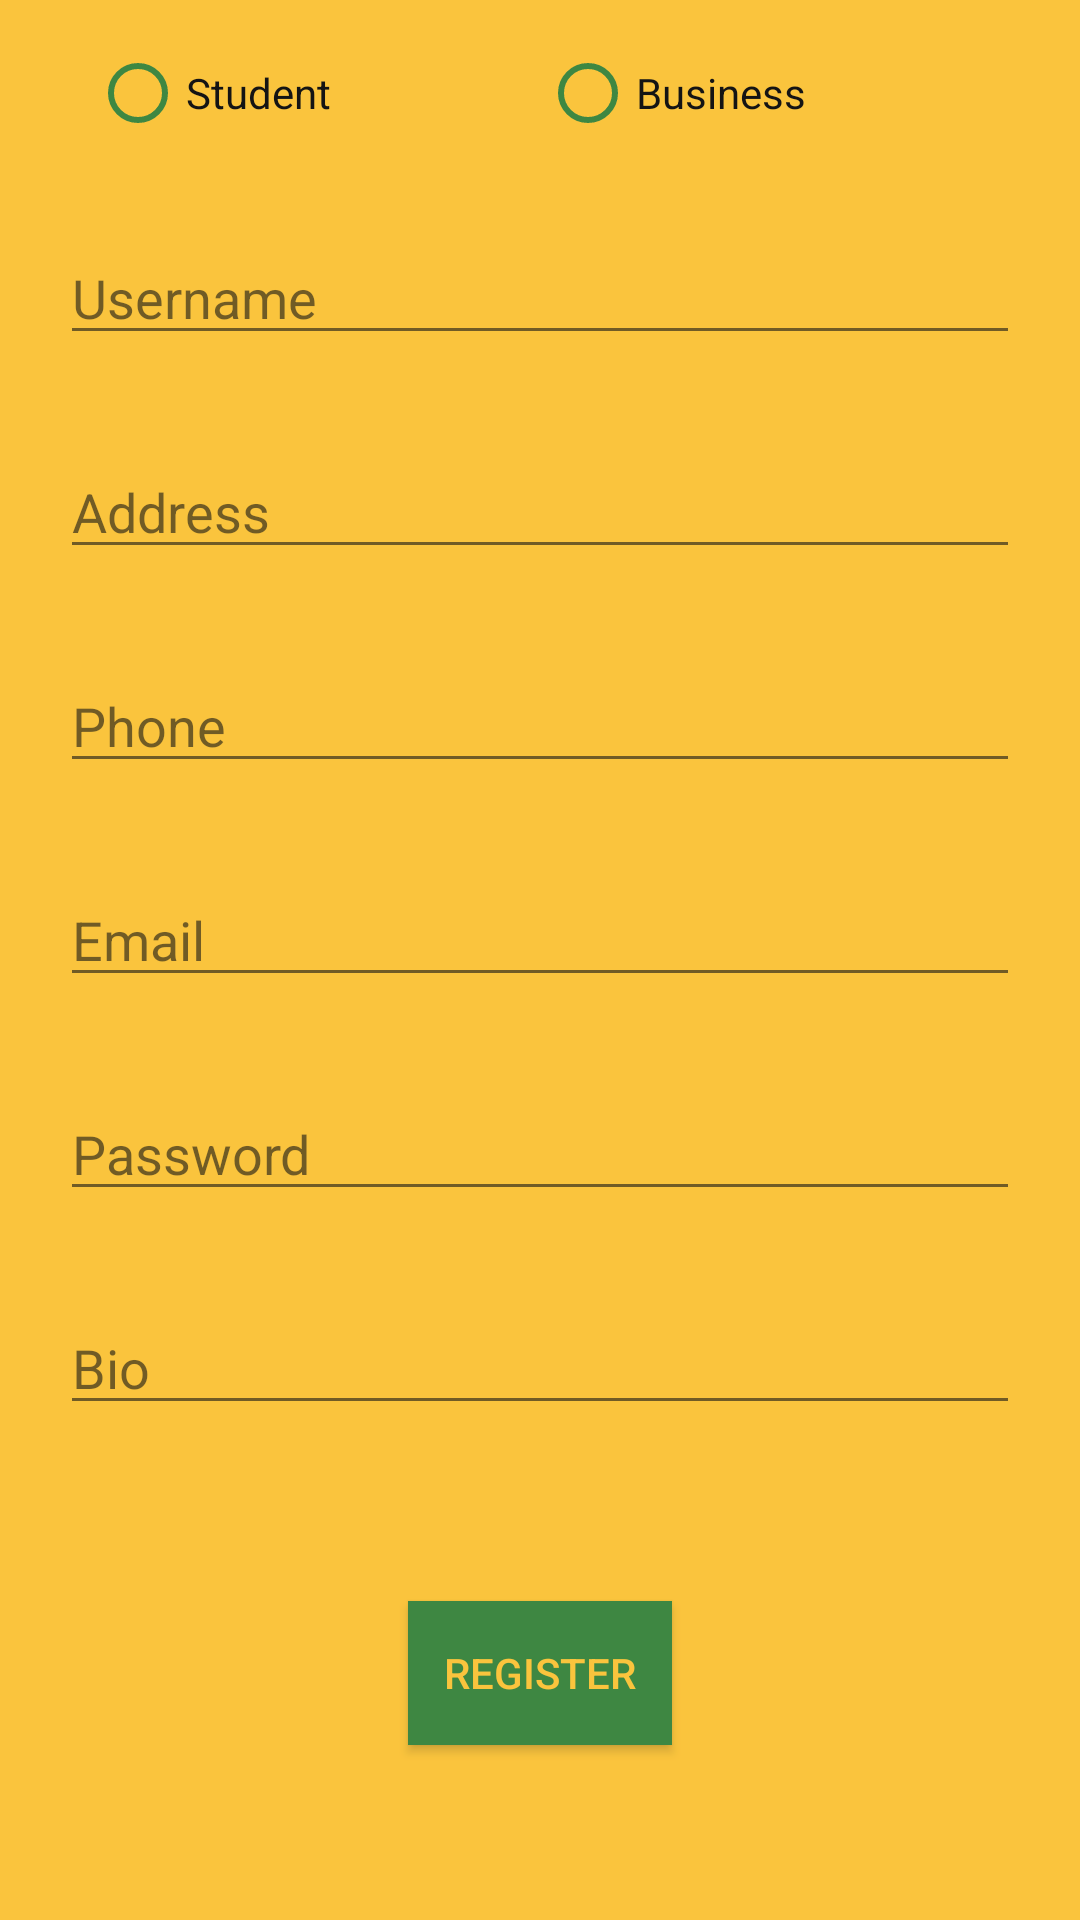

Android layout source for this screen:
<!-- AndroidManifest.xml: application theme AppTheme -->
<!-- res/layout/content_register.xml -->
<?xml version="1.0" encoding="utf-8"?>
<ScrollView xmlns:android="http://schemas.android.com/apk/res/android"
    android:id="@+id/scrollView"
    android:layout_width="match_parent"
    android:layout_height="match_parent"
    android:fillViewport="true">

    <android.support.constraint.ConstraintLayout xmlns:android="http://schemas.android.com/apk/res/android"
        xmlns:app="http://schemas.android.com/apk/res-auto"
        xmlns:tools="http://schemas.android.com/tools"
        android:layout_width="match_parent"
        android:layout_height="match_parent"
        android:alpha="0.92"
        android:background="@color/colorAccent">

        <RadioGroup
            android:id="@+id/radioGroupBusiness"
            android:layout_width="match_parent"
            android:layout_height="wrap_content"
            android:layout_marginLeft="30dp"
            android:layout_marginTop="15dp"
            android:layout_marginRight="30dp"
            android:layout_marginBottom="15dp"
            android:gravity="center"
            android:orientation="horizontal"
            app:layout_constraintEnd_toEndOf="parent"
            app:layout_constraintStart_toStartOf="parent"
            app:layout_constraintTop_toTopOf="parent">

            <RadioButton
                android:id="@+id/radioStudent"
                android:layout_width="match_parent"
                android:layout_height="wrap_content"
                android:layout_weight="1"
                android:buttonTint="@color/colorPrimary"
                android:text="@string/student" />

            <RadioButton
                android:id="@+id/radioBusiness"
                android:layout_width="match_parent"
                android:layout_height="wrap_content"
                android:layout_weight="1"
                android:buttonTint="@color/colorPrimary"
                android:text="@string/business" />
        </RadioGroup>

        <EditText
            android:id="@+id/etNewUsername"
            android:layout_width="match_parent"
            android:layout_height="wrap_content"
            android:layout_marginStart="20dp"
            android:layout_marginTop="30dp"
            android:layout_marginEnd="20dp"
            android:hint="@string/username"
            app:layout_constraintEnd_toEndOf="parent"
            app:layout_constraintStart_toStartOf="parent"
            app:layout_constraintTop_toBottomOf="@id/radioGroupBusiness" />

        <EditText
            android:id="@+id/etAddress"
            android:layout_width="match_parent"
            android:layout_height="wrap_content"
            android:layout_marginStart="20dp"
            android:layout_marginTop="30dp"
            android:layout_marginEnd="20dp"
            android:hint="@string/address"
            app:layout_constraintEnd_toEndOf="parent"
            app:layout_constraintStart_toStartOf="parent"
            app:layout_constraintTop_toBottomOf="@id/etNewUsername" />

        <EditText
            android:id="@+id/etPhone"
            android:layout_width="match_parent"
            android:layout_height="wrap_content"
            android:layout_marginStart="20dp"
            android:layout_marginTop="30dp"
            android:layout_marginEnd="20dp"
            android:hint="@string/phone"
            app:layout_constraintEnd_toEndOf="parent"
            app:layout_constraintStart_toStartOf="parent"
            app:layout_constraintTop_toBottomOf="@id/etAddress" />

        <EditText
            android:id="@+id/etEmail"
            android:layout_width="match_parent"
            android:layout_height="wrap_content"
            android:layout_marginStart="20dp"
            android:layout_marginTop="30dp"
            android:layout_marginEnd="20dp"
            android:hint="@string/email"
            app:layout_constraintEnd_toEndOf="parent"
            app:layout_constraintStart_toStartOf="parent"
            app:layout_constraintTop_toBottomOf="@id/etPhone" />

        <EditText
            android:id="@+id/etNewPassword"
            android:layout_width="match_parent"
            android:layout_height="wrap_content"
            android:layout_marginStart="20dp"
            android:layout_marginTop="30dp"
            android:layout_marginEnd="20dp"
            android:hint="@string/password"
            android:inputType="textPassword"
            app:layout_constraintTop_toBottomOf="@id/etEmail" />

        <EditText
            android:id="@+id/etBio"
            android:layout_width="match_parent"
            android:layout_height="wrap_content"
            android:layout_marginStart="20dp"
            android:layout_marginTop="30dp"
            android:layout_marginEnd="20dp"
            android:hint="@string/bio"
            app:layout_constraintEnd_toEndOf="parent"
            app:layout_constraintStart_toStartOf="parent"
            app:layout_constraintTop_toBottomOf="@id/etNewPassword" />

        <Button
            android:id="@+id/btnRegister"
            android:layout_width="wrap_content"
            android:layout_height="wrap_content"
            android:layout_marginTop="30dp"
            android:background="@color/colorPrimary"
            android:textColor="@color/colorAccent"
            android:text="@string/register"
            app:layout_constraintEnd_toEndOf="parent"
            app:layout_constraintStart_toStartOf="parent"
            app:layout_constraintTop_toBottomOf="@id/etBio"
            app:layout_constraintBottom_toBottomOf="parent"
            app:layout_goneMarginTop="30dp"
            android:layout_marginBottom="30dp"/>
    </android.support.constraint.ConstraintLayout>

</ScrollView>
<!-- resources referenced by this layout -->
<resources>
  <color name="colorAccent">#fbc02d</color>
  <color name="colorPrimary">#2e7d32</color>
  <string name="address">Address</string>
  <string name="bio">Bio</string>
  <string name="business">Business</string>
  <string name="email">Email</string>
  <string name="password">Password</string>
  <string name="phone">Phone</string>
  <string name="register">Register</string>
  <string name="student">Student</string>
  <string name="username">Username</string>
  <style name="AppTheme" parent="Theme.AppCompat.Light.NoActionBar">
          
          <item name="colorPrimary">@color/colorPrimary</item>
          <item name="colorPrimaryDark">@color/colorPrimaryDark</item>
          <item name="colorAccent">@color/colorAccent</item>
      </style>
  <color name="colorPrimaryDark">#005005</color>
</resources>
